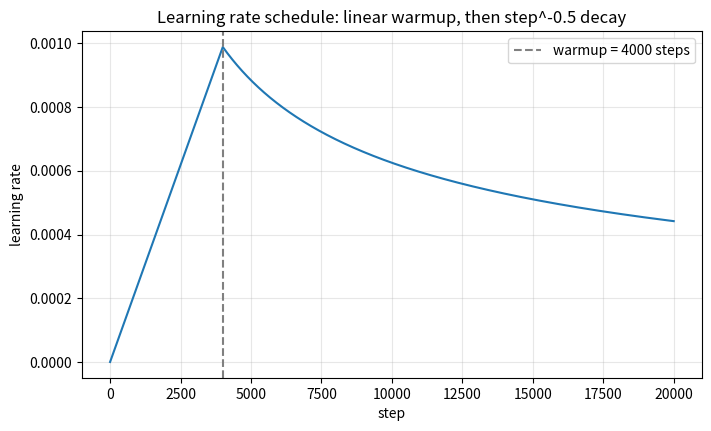

Python code for this plot: (Note: this script raises an exception after producing the figure.)
import matplotlib.pyplot as plt

D_MODEL = 256
WARMUP = 4000

steps = list(range(1, 20001))
lrs = [D_MODEL ** -0.5 * min(s ** -0.5, s * WARMUP ** -1.5) for s in steps]

peak = max(lrs)
print(f"peak lr = {peak:.6f} at step {steps[lrs.index(peak)]}")

plt.figure(figsize=(8, 4.5))
plt.plot(steps, lrs)
plt.axvline(WARMUP, linestyle="--", color="gray", label=f"warmup = {WARMUP} steps")
plt.xlabel("step")
plt.ylabel("learning rate")
plt.title("Learning rate schedule: linear warmup, then step^-0.5 decay")
plt.legend()
plt.grid(alpha=0.3)
plt.savefig("results/lr_schedule.png", dpi=150, bbox_inches="tight")
plt.show()
